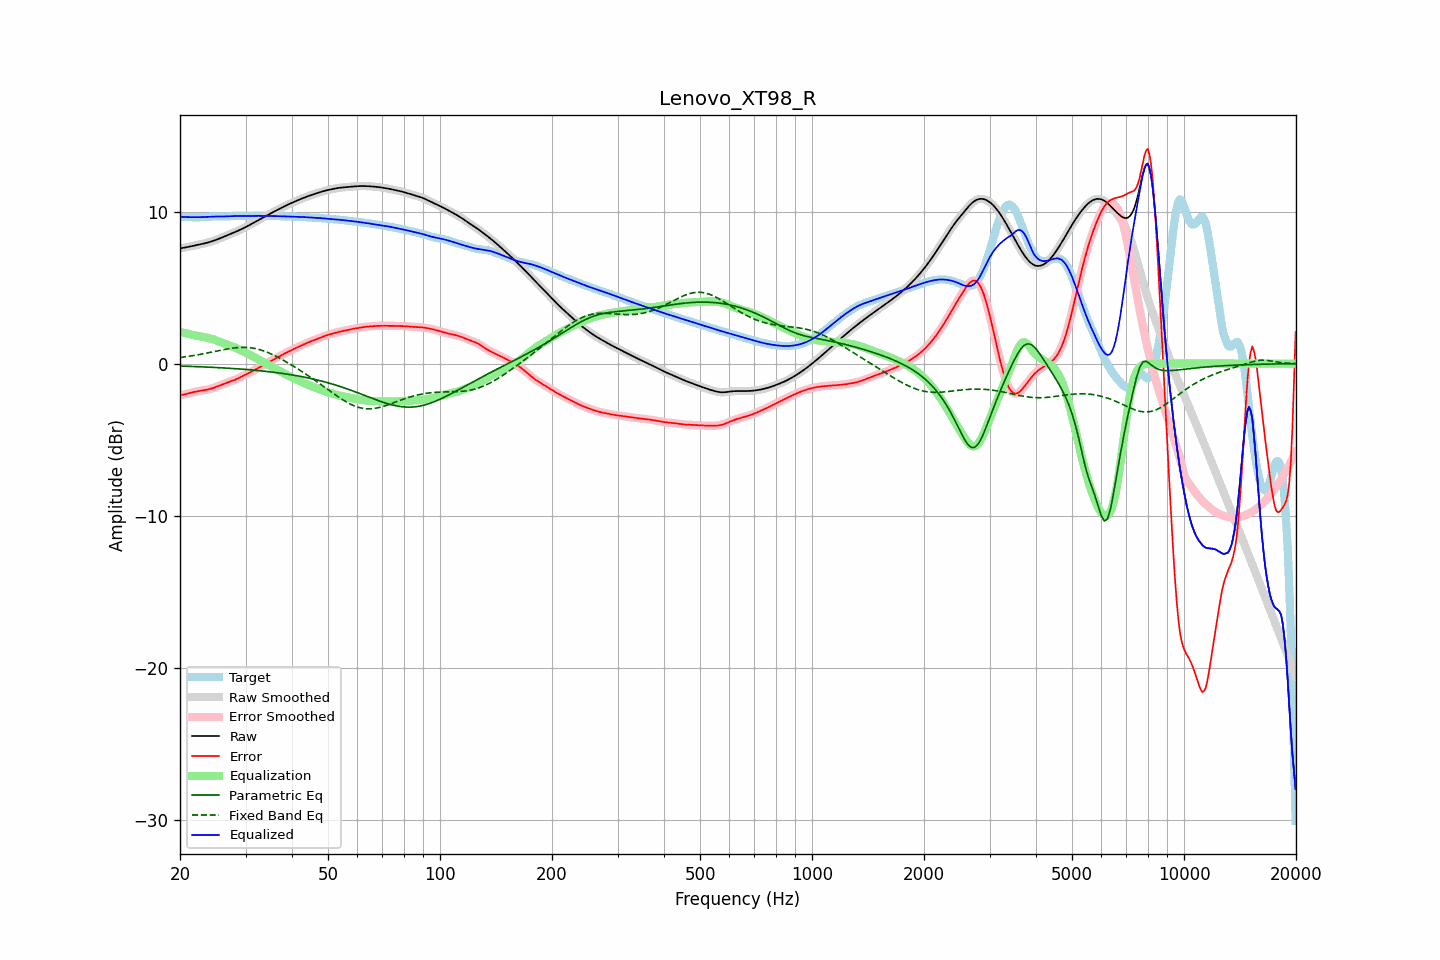

The table this chart was drawn from, first rows:
frequency, raw, error, smoothed, error_smoothed, equalization, parametric_eq, fixed_band_eq, equalized_raw, equalized_smoothed, target
20.00, 7.58, -2.07, 7.58, -2.07, 2.08, -0.16, 0.40, 9.66, 9.66, 9.65
20.20, 7.60, -2.05, 7.60, -2.05, 2.06, -0.16, 0.42, 9.65, 9.65, 9.65
20.40, 7.61, -2.04, 7.61, -2.04, 2.03, -0.16, 0.43, 9.65, 9.65, 9.65
20.61, 7.63, -2.02, 7.63, -2.02, 2.01, -0.17, 0.45, 9.64, 9.64, 9.65
20.81, 7.65, -1.99, 7.65, -1.99, 1.98, -0.17, 0.46, 9.64, 9.64, 9.65
21.02, 7.67, -1.97, 7.67, -1.97, 1.96, -0.17, 0.48, 9.63, 9.63, 9.64
21.23, 7.70, -1.94, 7.69, -1.94, 1.94, -0.18, 0.49, 9.63, 9.63, 9.63
21.44, 7.72, -1.91, 7.72, -1.91, 1.91, -0.18, 0.51, 9.63, 9.63, 9.63
21.66, 7.74, -1.88, 7.74, -1.88, 1.89, -0.19, 0.53, 9.63, 9.63, 9.62
21.87, 7.76, -1.86, 7.76, -1.86, 1.86, -0.19, 0.54, 9.62, 9.62, 9.62
22.09, 7.78, -1.84, 7.78, -1.84, 1.84, -0.19, 0.56, 9.62, 9.62, 9.62
22.31, 7.81, -1.82, 7.81, -1.82, 1.82, -0.20, 0.58, 9.63, 9.63, 9.62
22.54, 7.83, -1.80, 7.83, -1.80, 1.80, -0.20, 0.60, 9.63, 9.63, 9.63
22.76, 7.85, -1.78, 7.85, -1.78, 1.78, -0.21, 0.62, 9.63, 9.63, 9.63
22.99, 7.87, -1.76, 7.87, -1.76, 1.76, -0.21, 0.64, 9.64, 9.64, 9.64
23.22, 7.90, -1.75, 7.90, -1.75, 1.75, -0.22, 0.66, 9.65, 9.65, 9.65
23.45, 7.93, -1.73, 7.93, -1.73, 1.73, -0.22, 0.68, 9.65, 9.65, 9.65
23.69, 7.95, -1.71, 7.95, -1.71, 1.70, -0.23, 0.70, 9.66, 9.66, 9.66
23.92, 7.98, -1.68, 7.98, -1.68, 1.68, -0.23, 0.72, 9.66, 9.66, 9.67
24.16, 8.02, -1.65, 8.02, -1.65, 1.65, -0.24, 0.74, 9.67, 9.67, 9.67
24.40, 8.05, -1.62, 8.05, -1.62, 1.62, -0.24, 0.77, 9.67, 9.67, 9.67
24.65, 8.09, -1.59, 8.09, -1.59, 1.59, -0.25, 0.79, 9.67, 9.67, 9.67
24.89, 8.12, -1.55, 8.12, -1.55, 1.55, -0.25, 0.81, 9.67, 9.67, 9.67
25.14, 8.16, -1.51, 8.16, -1.51, 1.51, -0.26, 0.83, 9.67, 9.67, 9.67
25.39, 8.20, -1.47, 8.20, -1.47, 1.47, -0.26, 0.85, 9.67, 9.67, 9.67
25.65, 8.24, -1.43, 8.24, -1.43, 1.43, -0.27, 0.87, 9.67, 9.67, 9.67
25.91, 8.29, -1.38, 8.29, -1.38, 1.39, -0.27, 0.90, 9.67, 9.67, 9.67
26.16, 8.33, -1.34, 8.33, -1.34, 1.34, -0.28, 0.92, 9.67, 9.67, 9.67
26.43, 8.38, -1.30, 8.38, -1.30, 1.30, -0.29, 0.94, 9.68, 9.68, 9.68
26.69, 8.42, -1.26, 8.42, -1.26, 1.26, -0.29, 0.96, 9.68, 9.68, 9.68
26.96, 8.46, -1.22, 8.46, -1.22, 1.23, -0.30, 0.97, 9.69, 9.69, 9.69
27.23, 8.51, -1.19, 8.51, -1.19, 1.19, -0.31, 0.99, 9.70, 9.70, 9.70
27.50, 8.55, -1.15, 8.55, -1.15, 1.15, -0.31, 1.01, 9.70, 9.70, 9.70
27.77, 8.60, -1.11, 8.60, -1.11, 1.11, -0.32, 1.02, 9.71, 9.71, 9.71
28.05, 8.64, -1.07, 8.64, -1.07, 1.06, -0.33, 1.04, 9.71, 9.71, 9.71
28.33, 8.69, -1.02, 8.69, -1.02, 1.02, -0.34, 1.05, 9.71, 9.71, 9.71
28.62, 8.73, -0.97, 8.73, -0.97, 0.97, -0.34, 1.06, 9.71, 9.71, 9.71
28.90, 8.78, -0.92, 8.78, -0.92, 0.92, -0.35, 1.06, 9.70, 9.70, 9.71
29.19, 8.83, -0.87, 8.83, -0.87, 0.87, -0.36, 1.07, 9.70, 9.70, 9.70
29.48, 8.88, -0.82, 8.88, -0.82, 0.82, -0.37, 1.07, 9.70, 9.70, 9.70
29.78, 8.94, -0.76, 8.94, -0.76, 0.77, -0.37, 1.07, 9.70, 9.70, 9.70
30.08, 8.99, -0.71, 8.99, -0.71, 0.71, -0.38, 1.07, 9.70, 9.70, 9.70
30.38, 9.05, -0.66, 9.05, -0.66, 0.66, -0.39, 1.06, 9.71, 9.71, 9.70
30.68, 9.10, -0.61, 9.10, -0.61, 0.61, -0.40, 1.05, 9.71, 9.71, 9.71
30.99, 9.16, -0.56, 9.16, -0.56, 0.55, -0.41, 1.04, 9.71, 9.71, 9.71
31.30, 9.22, -0.50, 9.22, -0.50, 0.50, -0.42, 1.03, 9.71, 9.71, 9.72
31.61, 9.27, -0.45, 9.27, -0.45, 0.44, -0.43, 1.01, 9.72, 9.72, 9.72
31.93, 9.33, -0.39, 9.33, -0.39, 0.39, -0.44, 0.99, 9.72, 9.72, 9.72
32.24, 9.39, -0.33, 9.39, -0.33, 0.33, -0.45, 0.96, 9.72, 9.72, 9.72
32.57, 9.45, -0.27, 9.45, -0.27, 0.27, -0.46, 0.94, 9.72, 9.72, 9.72
32.89, 9.51, -0.21, 9.51, -0.21, 0.21, -0.47, 0.91, 9.72, 9.72, 9.72
33.22, 9.57, -0.15, 9.57, -0.15, 0.15, -0.48, 0.87, 9.71, 9.72, 9.72
33.55, 9.62, -0.09, 9.62, -0.09, 0.09, -0.49, 0.84, 9.71, 9.71, 9.71
33.89, 9.68, -0.03, 9.68, -0.03, 0.03, -0.50, 0.80, 9.71, 9.71, 9.71
34.23, 9.74, 0.03, 9.74, 0.03, -0.03, -0.51, 0.76, 9.71, 9.71, 9.71
34.57, 9.80, 0.09, 9.80, 0.09, -0.09, -0.53, 0.72, 9.71, 9.71, 9.71
34.92, 9.86, 0.15, 9.86, 0.15, -0.15, -0.54, 0.67, 9.71, 9.71, 9.71
35.27, 9.91, 0.20, 9.91, 0.20, -0.20, -0.55, 0.62, 9.71, 9.71, 9.71
35.62, 9.97, 0.26, 9.97, 0.26, -0.26, -0.56, 0.57, 9.71, 9.71, 9.71
35.97, 10.02, 0.32, 10.02, 0.32, -0.32, -0.58, 0.52, 9.70, 9.70, 9.71
... 635 more rows
